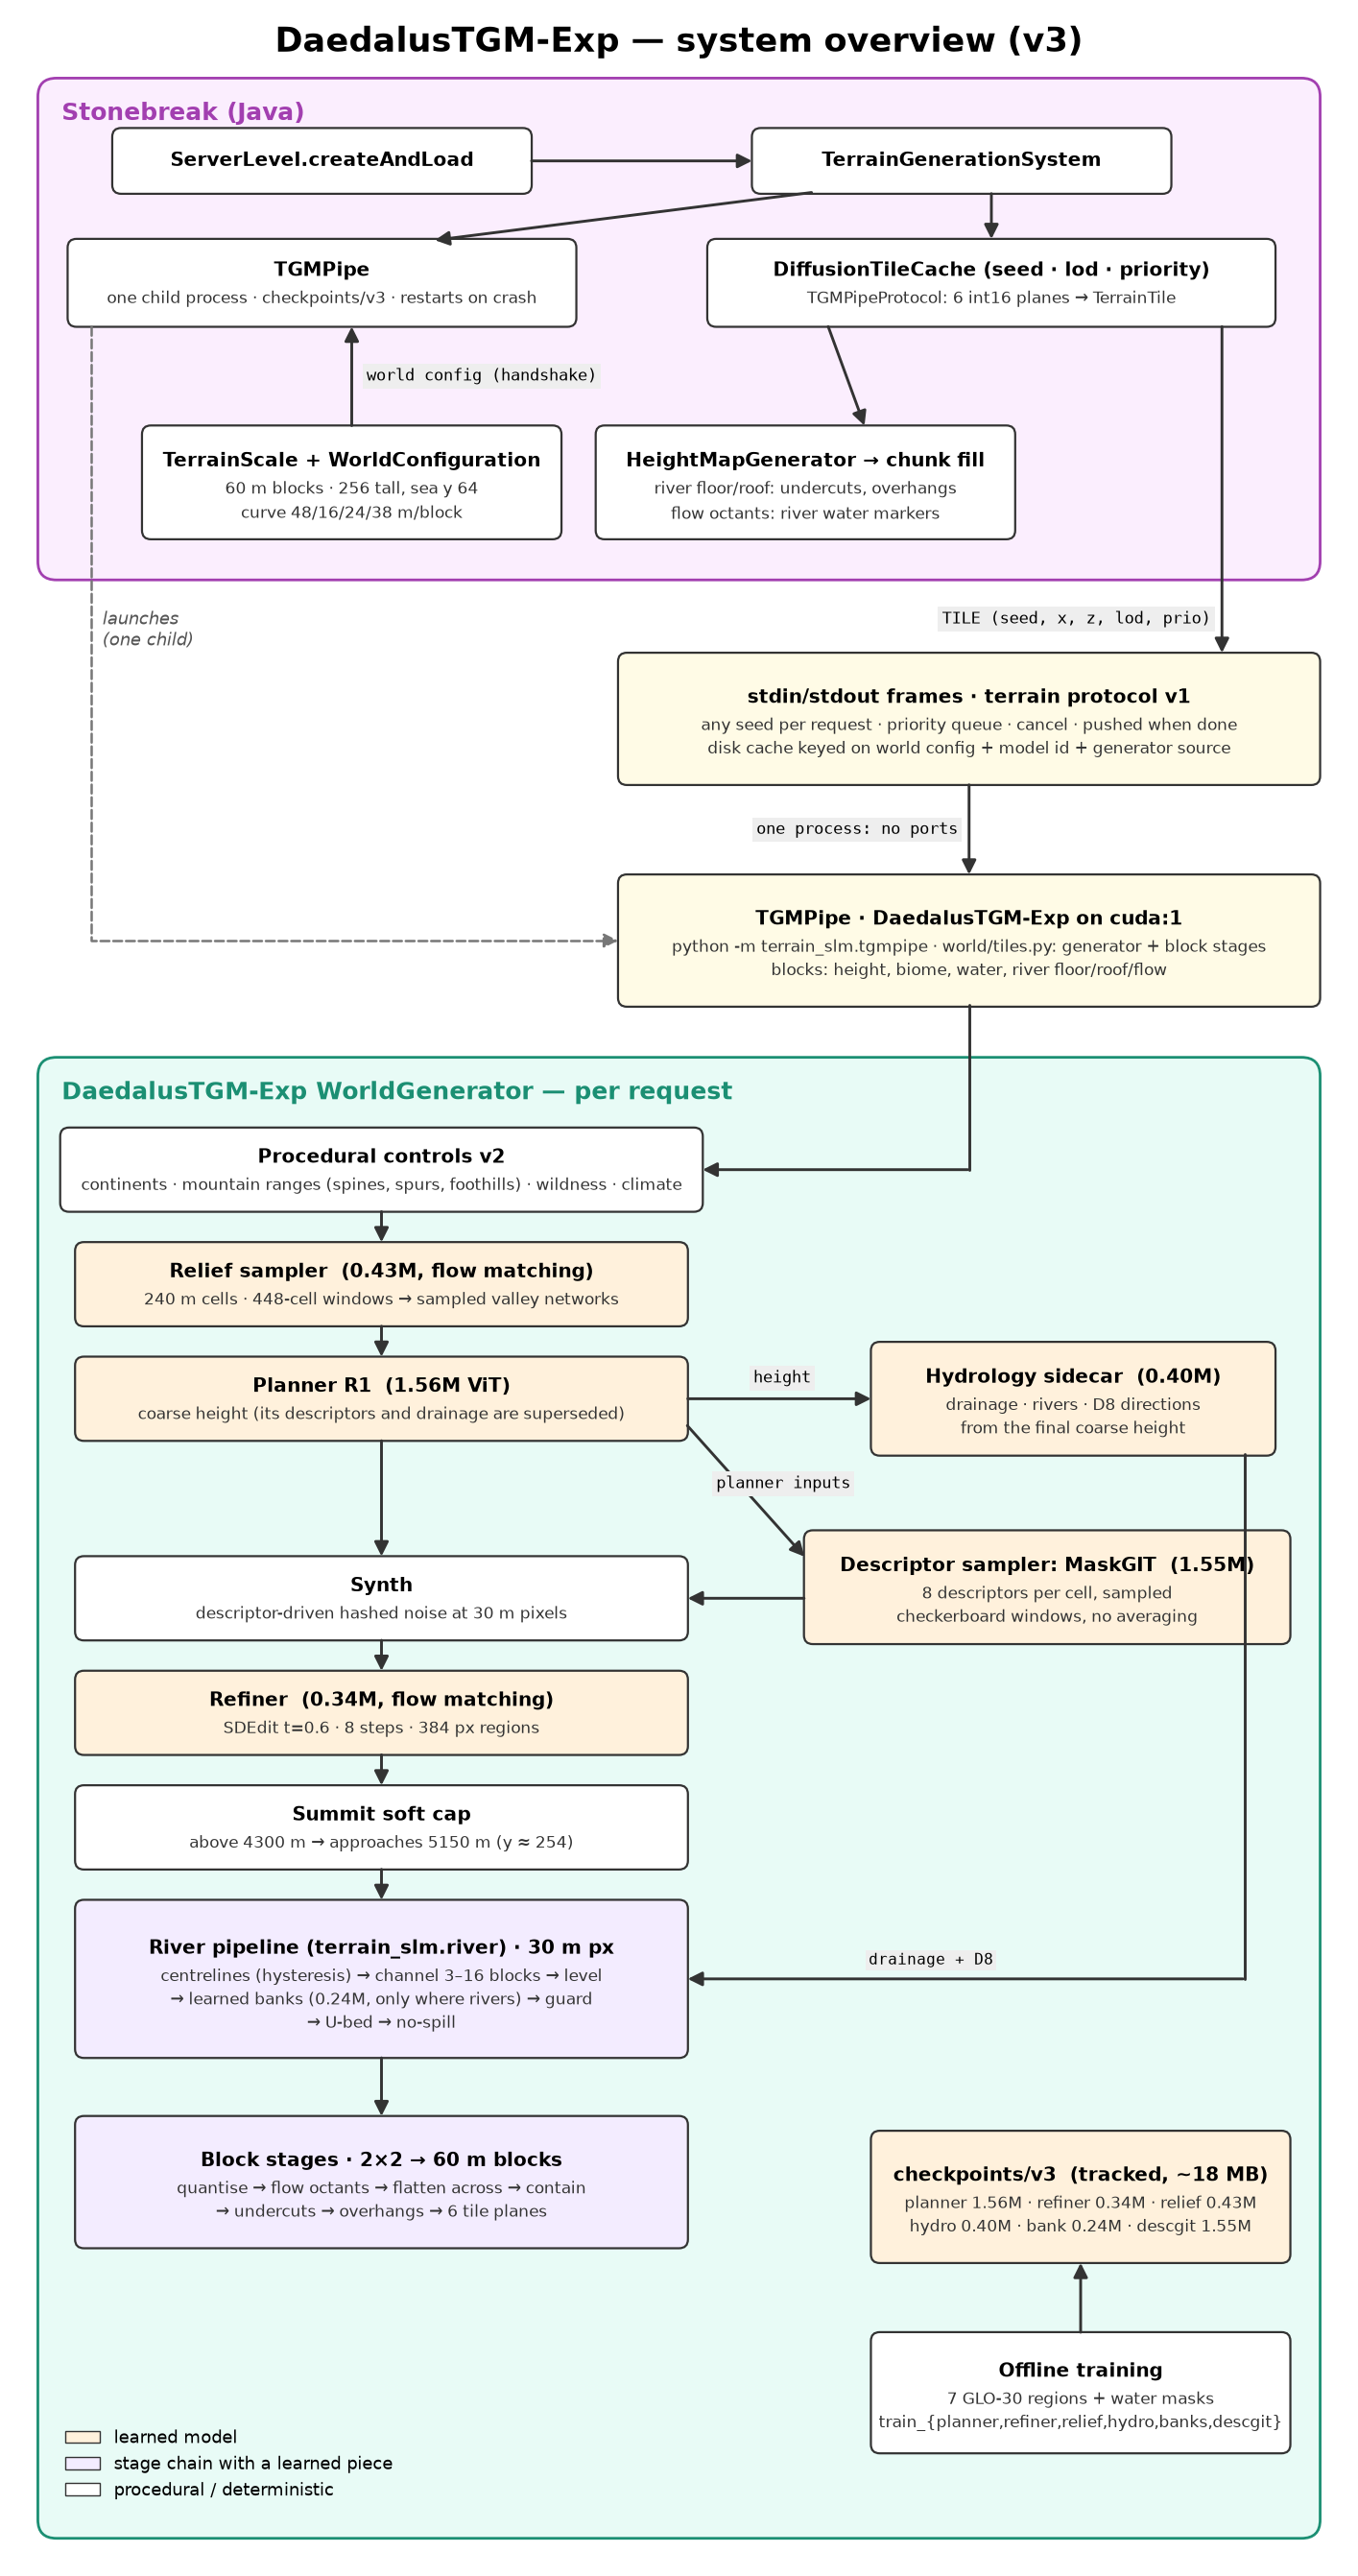

Python code for this plot:
"""Renders system-overview.png (DaedalusTGM-Exp v3). Run from docs/: ../.venv/bin/python system-overview.py"""
from pathlib import Path

import matplotlib
matplotlib.use("Agg")
import matplotlib.pyplot as plt
from matplotlib.patches import FancyBboxPatch, Patch

OUT = Path(__file__).with_name("system-overview.png")
LEARNED = "#fff1dc"   # trained model stages
MIXED = "#f3ecff"     # stage chains that include a learned piece
SERVICE = "#fffbe6"
W, H = 18.0, 34.6

fig, ax = plt.subplots(figsize=(W, H))
ax.set_xlim(0, W)
ax.set_ylim(0, H)
ax.axis("off")


def group(x, y, w, h, title, fc, ec):
    ax.add_patch(FancyBboxPatch((x, y), w, h, boxstyle="round,pad=0.02,rounding_size=0.25", fc=fc, ec=ec, lw=2))
    ax.text(x + 0.3, y + h - 0.3, title, fontsize=18, fontweight="bold", va="top", color=ec)


def box(cx, cy, title, detail="", w=5.6, h=1.1, fc="white"):
    ax.add_patch(FancyBboxPatch((cx - w / 2, cy - h / 2), w, h, boxstyle="round,pad=0.02,rounding_size=0.12",
                                fc=fc, ec="#333", lw=1.6))
    if detail:
        n = detail.count("\n") + 1
        top = cy + (0.28 + 0.08 + n * 0.245) / 2
        ax.text(cx, top - 0.14, title, ha="center", va="center", fontsize=14.5, fontweight="bold")
        ax.text(cx, top - 0.36, detail, ha="center", va="top", fontsize=12.5, color="#333", linespacing=1.4)
    else:
        ax.text(cx, cy, title, ha="center", va="center", fontsize=14.5, fontweight="bold")
    return dict(cx=cx, cy=cy, w=w, h=h, l=cx - w / 2, r=cx + w / 2, t=cy + h / 2, b=cy - h / 2)


def arrow(p0, p1, label=None, dashed=False, color="#333", conn="arc3,rad=0", loff=(0.15, 0.0), ha="left"):
    ax.annotate("", xy=p1, xytext=p0, arrowprops=dict(arrowstyle="-|>", lw=1.8 if dashed else 2.1, color=color,
                mutation_scale=22, ls="--" if dashed else "-", shrinkA=1, shrinkB=1, connectionstyle=conn))
    if label:
        mx, my = (p0[0] + p1[0]) / 2 + loff[0], (p0[1] + p1[1]) / 2 + loff[1]
        ax.text(mx, my, label, fontsize=12, va="center", ha=ha, family="monospace",
                bbox=dict(fc="#eeeeee", ec="none", pad=3))


def path_arrow(points, color="#333", dashed=False, label=None, label_at=0, loff=(0.12, 0.0)):
    """Poly-line through `points`, arrowhead on the last segment."""
    xs, ys = zip(*points)
    ax.plot(xs[:-1], ys[:-1], color=color, lw=2.1 if not dashed else 1.8, ls="--" if dashed else "-",
            solid_capstyle="round")
    arrow(points[-2], points[-1], color=color, dashed=dashed)
    if label:
        (x0, y0), (x1, y1) = points[label_at], points[label_at + 1]
        ax.text((x0 + x1) / 2 + loff[0], (y0 + y1) / 2 + loff[1], label, fontsize=11.5, family="monospace",
                va="center", ha="left", bbox=dict(fc="#eeeeee", ec="none", pad=2))


ax.text(W / 2, 34.15, "DaedalusTGM-Exp — system overview (v3)", ha="center", va="center", fontsize=25,
        fontweight="bold")

# ---------------------------------------------------------------- game (Java)
group(0.4, 26.9, 17.2, 6.75, "Stonebreak (Java)", "#fbeefe", "#a23fb0")
sl = box(4.2, 32.55, "ServerLevel.createAndLoad", w=5.6, h=0.85)
tg = box(12.8, 32.55, "TerrainGenerationSystem", w=5.6, h=0.85)
pm = box(4.2, 30.9, "TGMPipe", "one child process · checkpoints/v3 · restarts on crash", w=6.8, h=1.15)
dc = box(13.2, 30.9, "DiffusionTileCache (seed · lod · priority)", "TGMPipeProtocol: 6 int16 planes → TerrainTile",
         w=7.6, h=1.15)
ts = box(4.6, 28.2, "TerrainScale + WorldConfiguration", "60 m blocks · 256 tall, sea y 64\ncurve 48/16/24/38 m/block",
         w=5.6, h=1.5)
hm = box(10.7, 28.2, "HeightMapGenerator → chunk fill", "river floor/roof: undercuts, overhangs\nflow octants: river water markers",
         w=5.6, h=1.5)
arrow((sl["r"], sl["cy"]), (tg["l"], tg["cy"]))
arrow((tg["l"] + 0.8, tg["b"]), (pm["cx"] + 1.5, pm["t"]))
arrow((tg["cx"] + 0.4, tg["b"]), (dc["cx"], dc["t"]))
arrow((ts["cx"], ts["t"]), (ts["cx"], pm["b"]), "world config (handshake)", loff=(0.2, 0.0))
arrow((dc["l"] + 1.6, dc["b"]), (hm["cx"] + 0.8, hm["t"]))

# ---------------------------------------------------------------- services
br = box(12.9, 25.0, "stdin/stdout frames · terrain protocol v1",
         "any seed per request · priority queue · cancel · pushed when done\n"
         "disk cache keyed on world config + model id + generator source",
         w=9.4, h=1.75, fc=SERVICE)
srv = box(12.9, 22.0, "TGMPipe · DaedalusTGM-Exp on cuda:1",
          "python -m terrain_slm.tgmpipe · world/tiles.py: generator + block stages\n"
          "blocks: height, biome, water, river floor/roof/flow",
          w=9.4, h=1.75, fc=SERVICE)
arrow((16.3, dc["b"]), (16.3, br["t"]))
ax.text(16.15, 26.35, "TILE (seed, x, z, lod, prio)", fontsize=12, va="center", ha="right", family="monospace",
        bbox=dict(fc="#eeeeee", ec="none", pad=3))
arrow((br["cx"], br["b"]), (br["cx"], srv["t"]), "one process: no ports", loff=(-0.15, 0.0), ha="right")
for tgt in (srv,):
    arrow((1.1, pm["b"]), (tgt["l"], tgt["cy"]), dashed=True, color="#777", conn="angle,angleA=-90,angleB=180,rad=0")
ax.text(1.25, 26.2, "launches\n(one child)", fontsize=13, color="#555", style="italic", va="center")

# ---------------------------------------------------------------- world generator
group(0.4, 0.4, 17.2, 20.0, "DaedalusTGM-Exp WorldGenerator — per request", "#e8fbf6", "#1b8f73")
X, BW = 5.0, 8.2
controls = box(X, 18.9, "Procedural controls v2", "continents · mountain ranges (spines, spurs, foothills) · wildness · climate",
               w=BW + 0.4, h=1.1)
relief = box(X, 17.35, "Relief sampler  (0.43M, flow matching)", "240 m cells · 448-cell windows → sampled valley networks",
             w=BW, h=1.1, fc=LEARNED)
planner = box(X, 15.8, "Planner R1  (1.56M ViT)", "coarse height (its descriptors and drainage are superseded)",
              w=BW, h=1.1, fc=LEARNED)
synth = box(X, 13.1, "Synth", "descriptor-driven hashed noise at 30 m pixels", w=BW, h=1.1)
refiner = box(X, 11.55, "Refiner  (0.34M, flow matching)", "SDEdit t=0.6 · 8 steps · 384 px regions", w=BW, h=1.1, fc=LEARNED)
cap = box(X, 10.0, "Summit soft cap", "above 4300 m → approaches 5150 m (y ≈ 254)", w=BW, h=1.1)
river = box(X, 7.95, "River pipeline (terrain_slm.river) · 30 m px",
            "centrelines (hysteresis) → channel 3–16 blocks → level\n"
            "→ learned banks (0.24M, only where rivers) → guard\n→ U-bed → no-spill", w=BW, h=2.1, fc=MIXED)
blocks = box(X, 5.2, "Block stages · 2×2 → 60 m blocks",
             "quantise → flow octants → flatten across → contain\n→ undercuts → overhangs → 6 tile planes", w=BW, h=1.75, fc=MIXED)
chain = [controls, relief, planner, synth, refiner, cap, river, blocks]
for a, b in zip(chain, chain[1:]):
    arrow((X, a["b"]), (X, b["t"]))
path_arrow([(srv["cx"], srv["b"]), (srv["cx"], controls["cy"]), (controls["r"], controls["cy"])])

hydro = box(14.3, 15.8, "Hydrology sidecar  (0.40M)", "drainage · rivers · D8 directions\nfrom the final coarse height",
            w=5.4, h=1.5, fc=LEARNED)
dg = box(13.95, 13.25, "Descriptor sampler: MaskGIT  (1.55M)", "8 descriptors per cell, sampled\ncheckerboard windows, no averaging",
         w=6.5, h=1.5, fc=LEARNED)
arrow((planner["r"], planner["cy"]), (hydro["l"], hydro["cy"]), "height", loff=(-0.35, 0.28))
path_arrow([(hydro["r"] - 0.4, hydro["b"]), (hydro["r"] - 0.4, river["cy"]), (river["r"], river["cy"])],
           label="drainage + D8", label_at=1, loff=(-1.3, 0.25))
arrow((planner["r"], planner["b"] + 0.2), (dg["l"], dg["t"] - 0.35), "planner inputs", loff=(-0.4, 0.1))
arrow((dg["l"], synth["cy"]), (synth["r"], synth["cy"]))

ck = box(14.4, 5.0, "checkpoints/v3  (tracked, ~18 MB)",
         "planner 1.56M · refiner 0.34M · relief 0.43M\nhydro 0.40M · bank 0.24M · descgit 1.55M",
         w=5.6, h=1.75, fc=LEARNED)
tr = box(14.4, 2.35, "Offline training", "7 GLO-30 regions + water masks\ntrain_{planner,refiner,relief,hydro,banks,descgit}",
         w=5.6, h=1.6)
arrow((tr["cx"], tr["t"]), (ck["cx"], ck["b"]))

ax.legend(handles=[Patch(fc=LEARNED, ec="#333", label="learned model"),
                   Patch(fc=MIXED, ec="#333", label="stage chain with a learned piece"),
                   Patch(fc="white", ec="#333", label="procedural / deterministic")],
          loc="lower left", bbox_to_anchor=(0.03, 0.02), fontsize=13, frameon=False)

plt.savefig(OUT, dpi=100, bbox_inches="tight", facecolor="white")
print(OUT)
